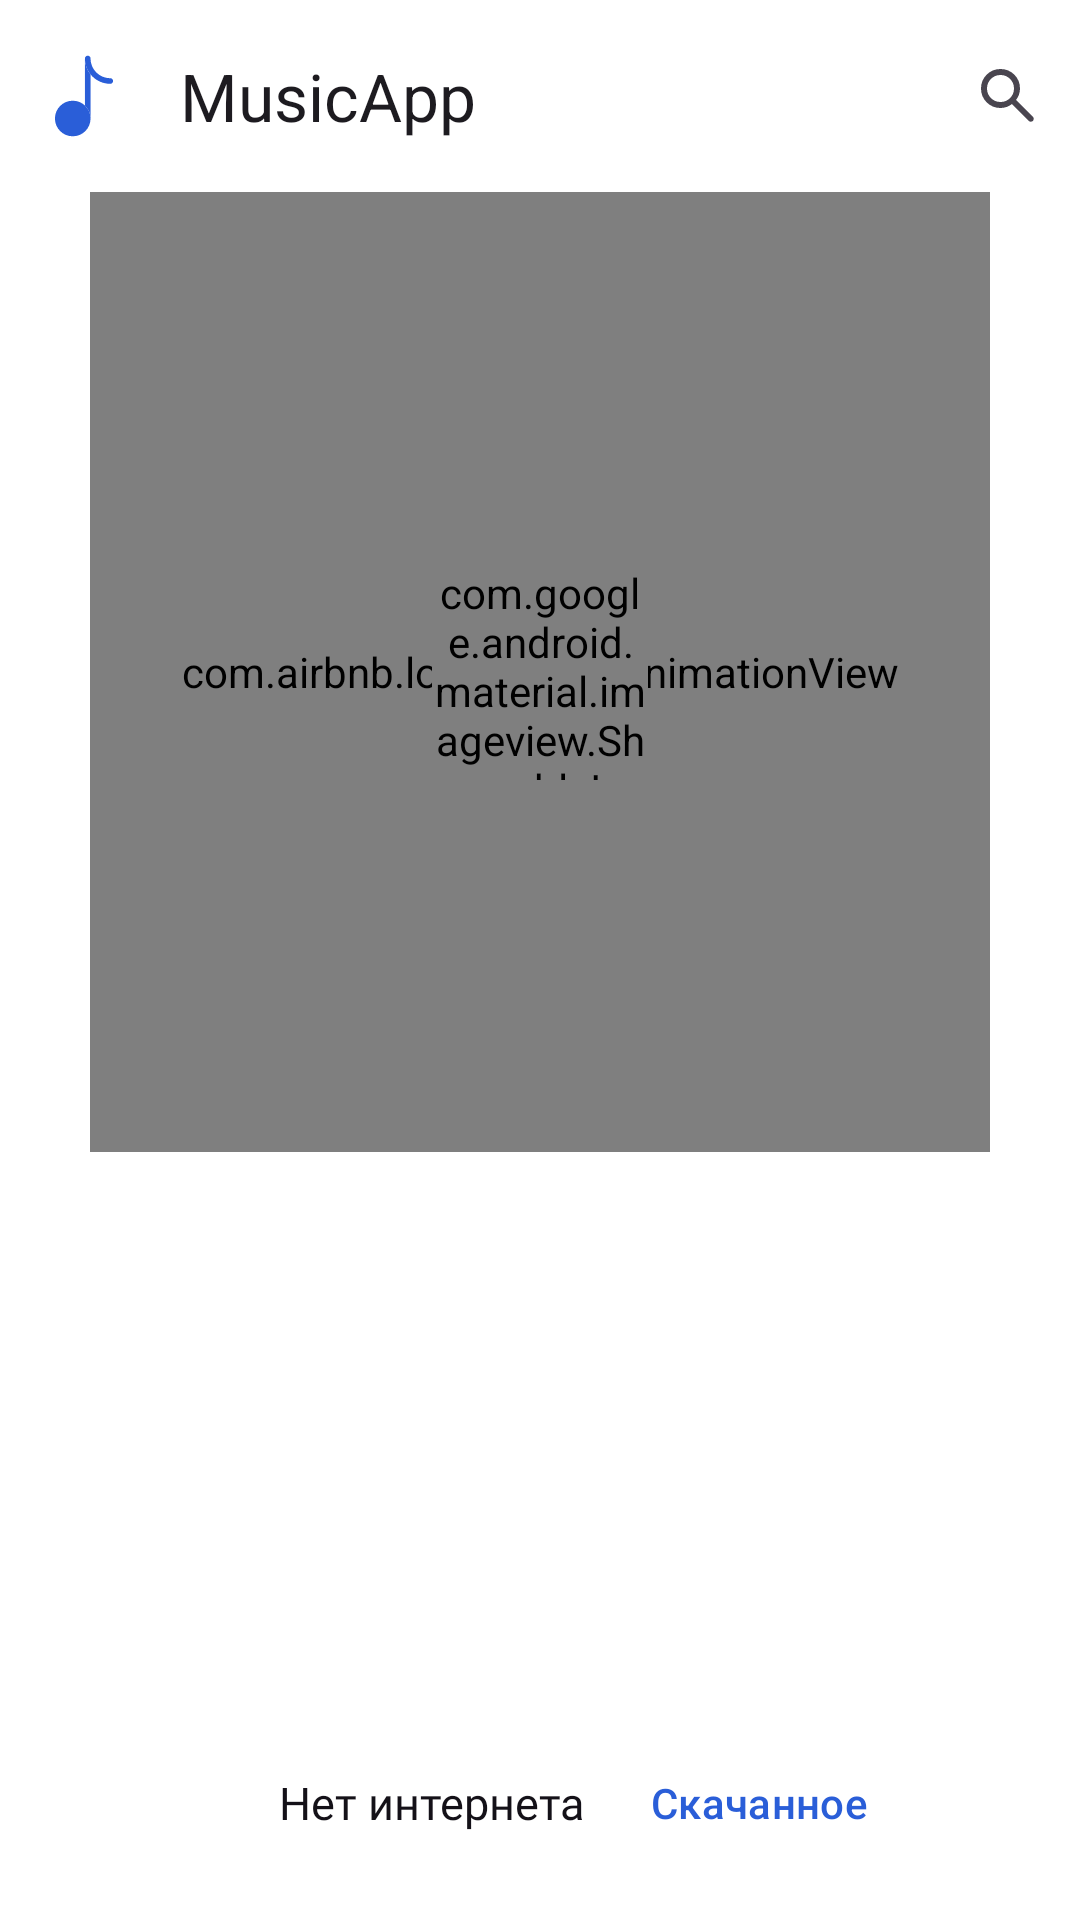

Here is an Android app screen rendered from its layout file. Give the layout XML and the strings, colors and styles it references.
<!-- AndroidManifest.xml: application theme Theme.MusicApp -->
<!-- res/layout/fragment_home.xml -->
<?xml version="1.0" encoding="utf-8"?>
<androidx.constraintlayout.widget.ConstraintLayout
    xmlns:android="http://schemas.android.com/apk/res/android"
    xmlns:app="http://schemas.android.com/apk/res-auto"
    android:layout_width="match_parent"
    android:layout_height="match_parent">

    <com.google.android.material.appbar.MaterialToolbar
        android:id="@+id/toolbar"
        android:layout_width="match_parent"
        android:layout_height="wrap_content"
        style="@style/ToolbarNavigationIconTintColor"
        app:navigationIcon="@drawable/ic_music_fill"
        app:title="@string/app_name"
        app:menu="@menu/top_app_bar_search"
        app:layout_constraintTop_toTopOf="parent"/>

    <include
        android:id="@+id/search_layout"
        layout="@layout/layout_search"/>

    <com.airbnb.lottie.LottieAnimationView
        android:id="@+id/lottie_anim"
        android:layout_width="300dp"
        android:layout_height="0dp"
        app:lottie_loop="true"
        app:lottie_rawRes="@raw/lottie_main"
        app:layout_constraintBottom_toTopOf="@+id/guideline"
        app:layout_constraintLeft_toLeftOf="parent"
        app:layout_constraintRight_toRightOf="parent"
        app:layout_constraintTop_toBottomOf="@id/toolbar"/>

    <com.google.android.material.imageview.ShapeableImageView
        android:id="@+id/main_play_button"
        style="@style/IconTintColor"
        android:layout_width="72dp"
        android:layout_height="72dp"
        app:srcCompat="@drawable/ic_play_pause"
        app:layout_constraintBottom_toTopOf="@+id/guideline"
        app:layout_constraintLeft_toLeftOf="parent"
        app:layout_constraintRight_toRightOf="parent"
        app:layout_constraintTop_toBottomOf="@id/toolbar" />

    <androidx.constraintlayout.widget.Guideline
        android:id="@+id/guideline"
        android:layout_width="wrap_content"
        android:layout_height="wrap_content"
        android:orientation="horizontal"
        app:layout_constraintGuide_begin="384dp"/>

    <LinearLayout
        android:id="@+id/wifi_off_layout"
        android:layout_width="wrap_content"
        android:layout_height="wrap_content"
        android:padding="15dp"
        android:gravity="center_vertical"
        app:layout_constraintStart_toStartOf="parent"
        app:layout_constraintEnd_toEndOf="parent"
        app:layout_constraintBottom_toBottomOf="parent">

        <com.google.android.material.imageview.ShapeableImageView
            android:id="@+id/network_icon"
            android:layout_width="24dp"
            android:layout_height="24dp"
            app:srcCompat="@drawable/ic_wifi_off"
            style="@style/IconTintColor"
            app:layout_constraintStart_toStartOf="parent"
            app:layout_constraintTop_toTopOf="parent"
            app:layout_constraintBottom_toBottomOf="parent"/>

        <TextView
            android:id="@+id/textView"
            style="@style/TextColorOnSurface"
            android:layout_width="wrap_content"
            android:layout_height="wrap_content"
            android:layout_marginStart="10dp"
            android:fontFamily="@font/roboto_medium"
            android:text="@string/wifi_off_text"
            android:textSize="15sp"
            app:layout_constraintBottom_toBottomOf="parent"
            app:layout_constraintStart_toEndOf="@id/network_icon"
            app:layout_constraintTop_toTopOf="parent" />

        <com.google.android.material.button.MaterialButton
            android:id="@+id/download_button"
            style="@style/Widget.Material3.Button.TextButton"
            android:layout_width="wrap_content"
            android:layout_height="wrap_content"
            android:text="@string/all_download_text"
            android:layout_marginStart="10dp"
            app:layout_constraintBottom_toBottomOf="@+id/textView"
            app:layout_constraintStart_toEndOf="@+id/textView"
            app:layout_constraintTop_toTopOf="@+id/textView" />
    </LinearLayout>
</androidx.constraintlayout.widget.ConstraintLayout>
<!-- res/layout/layout_search.xml (included above) -->
<?xml version="1.0" encoding="utf-8"?>
<com.google.android.material.search.SearchView
    xmlns:android="http://schemas.android.com/apk/res/android"
    xmlns:app="http://schemas.android.com/apk/res-auto"
    xmlns:tools="http://schemas.android.com/tools"
    android:id="@+id/search_view"
    android:layout_width="match_parent"
    android:layout_height="match_parent"
    android:hint="@string/search_hint_text">

    <androidx.constraintlayout.widget.ConstraintLayout
        android:layout_width="match_parent"
        android:layout_height="match_parent">

        <HorizontalScrollView
            android:id="@+id/group_scroll"
            android:layout_width="match_parent"
            android:layout_height="wrap_content"
            android:scrollbars="none"
            app:layout_constraintTop_toTopOf="parent">

            <com.google.android.material.chip.ChipGroup
                android:id="@+id/search_chip_group"
                android:layout_width="wrap_content"
                android:layout_height="wrap_content"
                android:paddingStart="10dp"
                android:paddingEnd="10dp"
                app:selectionRequired="true"
                app:singleSelection="true"
                app:singleLine="true"/>
        </HorizontalScrollView>

        <androidx.recyclerview.widget.RecyclerView
            android:id="@+id/search_recycler_view"
            android:layout_width="match_parent"
            android:layout_height="0dp"
            tools:listitem="@layout/item_selected_group_list"
            app:layoutManager="androidx.recyclerview.widget.LinearLayoutManager"
            android:layout_marginBottom="60dp"
            app:layout_constraintTop_toBottomOf="@id/group_scroll"
            app:layout_constraintBottom_toBottomOf="parent"/>

        <com.google.android.material.progressindicator.CircularProgressIndicator
            android:id="@+id/search_progress_indicator"
            android:layout_width="wrap_content"
            android:layout_height="wrap_content"
            android:indeterminate="true"
            android:layout_gravity="center"
            android:visibility="gone"
            app:layout_constraintTop_toTopOf="parent"
            app:layout_constraintBottom_toBottomOf="parent"
            app:layout_constraintStart_toStartOf="parent"
            app:layout_constraintEnd_toEndOf="parent"/>
    </androidx.constraintlayout.widget.ConstraintLayout>
</com.google.android.material.search.SearchView>
<!-- res/layout/item_selected_group_list.xml (included above) -->
<?xml version="1.0" encoding="utf-8"?>
<androidx.constraintlayout.widget.ConstraintLayout
    xmlns:android="http://schemas.android.com/apk/res/android"
    xmlns:app="http://schemas.android.com/apk/res-auto"
    android:layout_width="match_parent"
    android:layout_height="wrap_content"
    xmlns:tools="http://schemas.android.com/tools"
    android:paddingTop="10dp"
    android:paddingBottom="10dp"
    android:paddingEnd="15dp"
    android:paddingStart="15dp">

    <com.google.android.material.imageview.ShapeableImageView
        android:id="@+id/icon_view"
        android:layout_width="65dp"
        android:layout_height="65dp"
        style="@style/ImageCornerRadius8dp"
        android:scaleType="centerCrop"
        app:layout_constraintLeft_toLeftOf="parent"
        app:layout_constraintTop_toTopOf="parent"
        app:shapeAppearance="@style/ImageCornerRadius8dp" />

    <TextView
        android:id="@+id/name_view"
        android:layout_width="wrap_content"
        android:layout_height="wrap_content"
        android:fontFamily="@font/roboto_medium"
        style="@style/TextColorOnSurface"
        tools:text="Name Group"
        android:textSize="15sp"
        android:layout_marginStart="10dp"
        app:layout_constraintBottom_toTopOf="@+id/genres_view"
        app:layout_constraintStart_toEndOf="@+id/icon_view"
        app:layout_constraintTop_toTopOf="parent" />

    <TextView
        android:id="@+id/genres_view"
        android:layout_width="wrap_content"
        android:layout_height="wrap_content"
        android:fontFamily="@font/roboto_medium"
        tools:text="Genres Group"
        android:textSize="13sp"
        android:layout_marginStart="10dp"
        app:layout_constraintBottom_toBottomOf="parent"
        app:layout_constraintStart_toEndOf="@+id/icon_view"
        app:layout_constraintTop_toBottomOf="@+id/name_view" />

    <com.google.android.material.imageview.ShapeableImageView
        android:id="@+id/icon_favorite_view"
        style="@style/IconCheckFavorite"
        android:layout_width="24dp"
        android:layout_height="24dp"
        app:srcCompat="@drawable/ic_check_favorite"
        app:layout_constraintTop_toTopOf="parent"
        app:layout_constraintBottom_toBottomOf="parent"
        app:layout_constraintEnd_toEndOf="parent"/>
</androidx.constraintlayout.widget.ConstraintLayout>
<!-- resources referenced by this layout -->
<resources>
  <!-- drawable ic_check_favorite (drawable) -->
  <?xml version="1.0" encoding="utf-8"?>
  <selector
      xmlns:android="http://schemas.android.com/apk/res/android">
  
      <item
          android:state_selected="true"
          android:drawable="@drawable/ic_favorite_fill"/>
  
      <item
          android:state_selected="false"
          android:drawable="@drawable/ic_favorite"/>
  </selector>
  <!-- drawable ic_music_fill (drawable) -->
  <vector xmlns:android="http://schemas.android.com/apk/res/android"
      android:width="30dp"
      android:height="30dp"
      android:viewportWidth="24"
      android:viewportHeight="24">
    <path
        android:pathData="M9,13.25C6.377,13.25 4.25,15.377 4.25,18C4.25,20.623 6.377,22.75 9,22.75C11.623,22.75 13.75,20.623 13.75,18C13.75,15.377 11.623,13.25 9,13.25Z"
        android:fillColor="#1C274C"/>
    <path
        android:pathData="M13,1.25C13.414,1.25 13.75,1.586 13.75,2C13.75,4.899 16.101,7.25 19,7.25C19.414,7.25 19.75,7.586 19.75,8C19.75,8.414 19.414,8.75 19,8.75C15.272,8.75 12.25,5.728 12.25,2C12.25,1.586 12.586,1.25 13,1.25Z"
        android:fillColor="#1C274C"
        android:fillType="evenOdd"/>
    <path
        android:pathData="M12.25,14.536V2C12.25,3.607 12.812,5.084 13.75,6.243V18C13.75,16.634 13.173,15.402 12.25,14.536Z"
        android:fillColor="#1C274C" />
  </vector>
  <!-- drawable ic_play_pause (drawable) -->
  <?xml version="1.0" encoding="utf-8"?>
  <selector
      xmlns:android="http://schemas.android.com/apk/res/android">
  
      <item
          android:state_selected="true"
          android:drawable="@drawable/ic_pause"/>
  
      <item
          android:state_selected="false"
          android:drawable="@drawable/ic_play"/>
  </selector>
  <string name="all_download_text">"Скачанное"</string>
  <string name="app_name">MusicApp</string>
  <string name="search_hint_text">"Трек, альбом, исполнитель"</string>
  <string name="wifi_off_text">Нет интернета</string>
  <style name="IconCheckFavorite">
          <item name="android:tint">@android:color/holo_red_light</item>
      </style>
  <style name="IconTintColor">
          <item name="android:tint">@color/purple</item>
      </style>
  <style name="ImageCornerRadius8dp">
          <item name="cornerSizeTopLeft">8dp</item>
          <item name="cornerSizeTopRight">8dp</item>
          <item name="cornerSizeBottomLeft">8dp</item>
          <item name="cornerSizeBottomRight">8dp</item>
      </style>
  <style name="TextColorOnSurface">
          <item name="android:textColor">@color/on_background</item>
      </style>
  <style name="ToolbarNavigationIconTintColor" parent="Widget.Material3.Toolbar">
          <item name="navigationIconTint">@color/purple</item>
      </style>
  <!-- drawable ic_favorite_fill (drawable) -->
  <vector xmlns:android="http://schemas.android.com/apk/res/android"
      android:width="24dp"
      android:height="24dp"
      android:viewportWidth="960"
      android:viewportHeight="960">
    <path
        android:pathData="m480,840 l-58,-52q-101,-91 -167,-157T150,512.5Q111,460 95.5,416T80,326q0,-94 63,-157t157,-63q52,0 99,22t81,62q34,-40 81,-62t99,-22q94,0 157,63t63,157q0,46 -15.5,90T810,512.5Q771,565 705,631T538,788l-58,52Z"
        android:fillColor="@color/background_color"/>
  </vector>
  <!-- drawable ic_pause (drawable) -->
  <vector
      xmlns:android="http://schemas.android.com/apk/res/android"
      android:width="24dp"
      android:height="24dp"
      android:viewportWidth="960"
      android:viewportHeight="960">
  
    <path
        android:pathData="M640,760q-33,0 -56.5,-23.5T560,680v-400q0,-33 23.5,-56.5T640,200q33,0 56.5,23.5T720,280v400q0,33 -23.5,56.5T640,760ZM320,760q-33,0 -56.5,-23.5T240,680v-400q0,-33 23.5,-56.5T320,200q33,0 56.5,23.5T400,280v400q0,33 -23.5,56.5T320,760Z"
        android:fillColor="#e8eaed"/>
  </vector>
  <color name="purple">#2a5ed8</color>
  <color name="on_background">#141118</color>
  <color name="white">#FFFFFFFF</color>
  <color name="black">#FF000000</color>
  <color name="background_color">#fef7ff</color>
  <color name="surface_container">#efeef4</color>
</resources>
